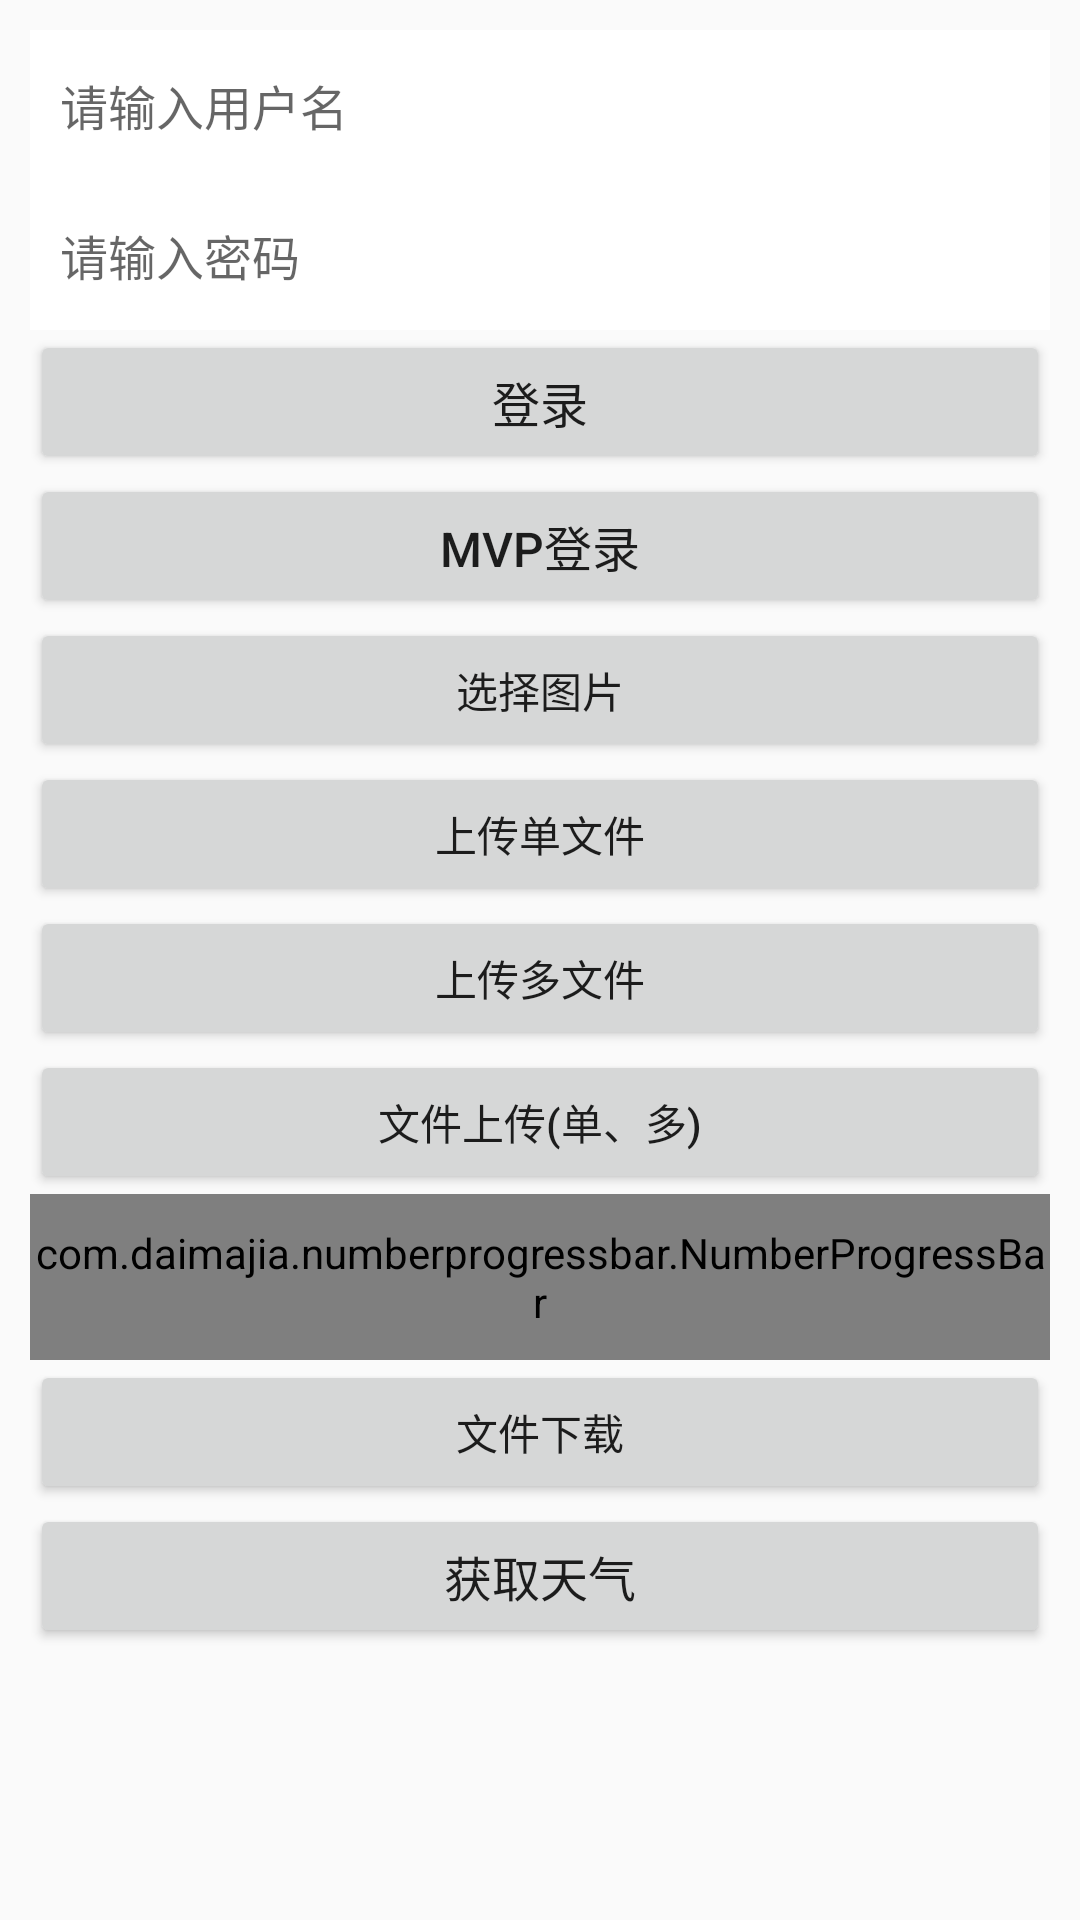

Here is an Android app screen rendered from its layout file. Give the layout XML and the strings, colors and styles it references.
<!-- AndroidManifest.xml: application theme AppTheme -->
<!-- res/layout/login_layout.xml -->
<?xml version="1.0" encoding="utf-8"?>
<LinearLayout xmlns:android="http://schemas.android.com/apk/res/android"
    android:layout_width="match_parent"
    android:layout_height="match_parent"
    xmlns:app="http://schemas.android.com/apk/res-auto"
    android:orientation="vertical">
    <android.support.v4.widget.NestedScrollView
        android:layout_width="match_parent"
        android:layout_height="match_parent"
        android:padding="10dp"
        >
        <LinearLayout
            android:layout_width="match_parent"
            android:layout_height="match_parent"
            android:orientation="vertical"
            >
            <EditText
                android:id="@+id/et_name"
                android:layout_width="match_parent"
                android:layout_height="50dp"
                android:background="@color/white"
                android:hint="请输入用户名"
                android:textSize="@dimen/text_mid_dimen"
                android:textColor="@color/text_black"
                android:paddingLeft="10dp"
                />
            <EditText
                android:id="@+id/et_pass"
                android:layout_width="match_parent"
                android:layout_height="50dp"
                android:background="@color/white"
                android:hint="请输入密码"
                android:textSize="@dimen/text_mid_dimen"
                android:textColor="@color/text_black"
                android:paddingLeft="10dp"
                />

            <Button
                android:id="@+id/bt_login"
                android:layout_width="match_parent"
                android:layout_height="wrap_content"
                android:text="登录"
                android:textSize="@dimen/text_mid_dimen"
                />
            <Button
                android:id="@+id/bt_login_mvp"
                android:layout_width="match_parent"
                android:layout_height="wrap_content"
                android:text="MVP登录"
                android:textSize="@dimen/text_mid_dimen"
                />
            <Button
                android:id="@+id/bt_img"
                android:layout_width="match_parent"
                android:layout_height="wrap_content"
                android:text="选择图片"
                />
            <Button
                android:id="@+id/bt_file_one"
                android:layout_width="match_parent"
                android:layout_height="wrap_content"
                android:text="上传单文件"
                />
            <Button
                android:id="@+id/bt_multiple"
                android:layout_width="match_parent"
                android:layout_height="wrap_content"
                android:text="上传多文件"
                />
            <Button
                android:id="@+id/bt_upload"
                android:layout_width="match_parent"
                android:layout_height="wrap_content"
                android:text="文件上传(单、多)"
                />
            <com.daimajia.numberprogressbar.NumberProgressBar
                android:id="@+id/num_progress"
                android:layout_width="wrap_content"
                android:layout_height="wrap_content"
                android:paddingTop="10dp"
                android:paddingBottom="10dp"
                app:progress_text_size="16sp"
                app:progress_text_color="@color/custom_status_color"
                app:progress_reached_color="@color/custom_status_color"
                app:progress_unreached_color="@color/text_gray"
                app:progress_reached_bar_height="2dp"
                app:progress_unreached_bar_height="1dp"
                app:progress_current="0"
                />
            <Button
                android:id="@+id/bt_download"
                android:layout_width="match_parent"
                android:layout_height="wrap_content"
                android:text="文件下载"
                />
            <Button
                android:id="@+id/bt_weather"
                android:layout_width="match_parent"
                android:layout_height="wrap_content"
                android:text="获取天气"
                android:textSize="@dimen/text_mid_dimen"
                />
            <android.support.v7.widget.RecyclerView
                android:id="@+id/rv_img"
                android:layout_width="match_parent"
                android:layout_height="match_parent">
            </android.support.v7.widget.RecyclerView>
        </LinearLayout>
    </android.support.v4.widget.NestedScrollView>
</LinearLayout>
<!-- resources referenced by this layout -->
<resources>
  <color name="custom_status_color">#189e95</color>
  <color name="text_black">#333333</color>
  <color name="text_gray">#999999</color>
  <color name="white">#ffffff</color>
  <dimen name="text_mid_dimen">16sp</dimen>
  <style name="AppTheme" parent="Theme.AppCompat.Light.NoActionBar">
          
          <item name="colorPrimary">@color/colorPrimary</item>
          <item name="colorPrimaryDark">@color/colorPrimaryDark</item>
          <item name="colorAccent">@color/colorAccent</item>
  
          
      </style>
  <color name="colorPrimary">#3F51B5</color>
  <color name="colorPrimaryDark">#303F9F</color>
  <color name="colorAccent">#FF4081</color>
</resources>
